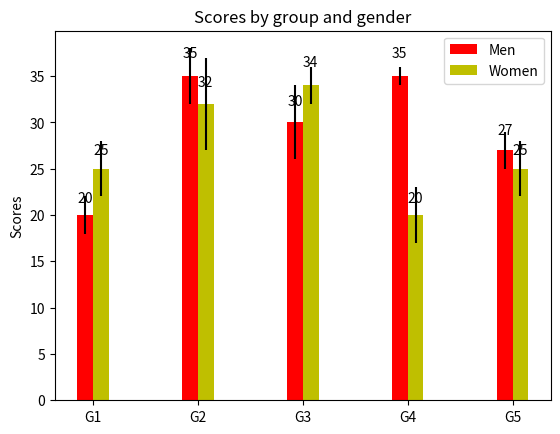

Recreate this plot in Python.
import numpy as np
import matplotlib.pyplot as plt
import json

N = 5
men_means = (20, 35, 30, 35, 27)
men_std = (2, 3, 4, 1, 2)

ind = np.arange(N)  # the x locations for the groups
width = 0.15       # the width of the bars

(fig), (ax) = plt.subplots()
rects1 = ax.bar(ind, men_means, width, color='r', yerr=men_std)

women_means = (25, 32, 34, 20, 25)
women_std = (3, 5, 2, 3, 3)
rects2 = ax.bar(ind + width, women_means, width, color='y', yerr=women_std)

# add some text for labels, title and axes ticks
ax.set_ylabel('Scores')
ax.set_title('Scores by group and gender')
ax.set_xticks(ind + width / 2)
ax.set_xticklabels(('G1', 'G2', 'G3', 'G4', 'G5'))

ax.legend((rects1[0], rects2[0]), ('Men', 'Women'))


def autolabel(rects):
    """
    Attach a text label above each bar displaying its height
    """
    for rect in rects:
        height = rect.get_height()
        ax.text(rect.get_x() + rect.get_width()/2., 1.05*height,
                '%d' % int(height),
                ha='center', va='bottom')

autolabel(rects1)
autolabel(rects2)

plt.show()
